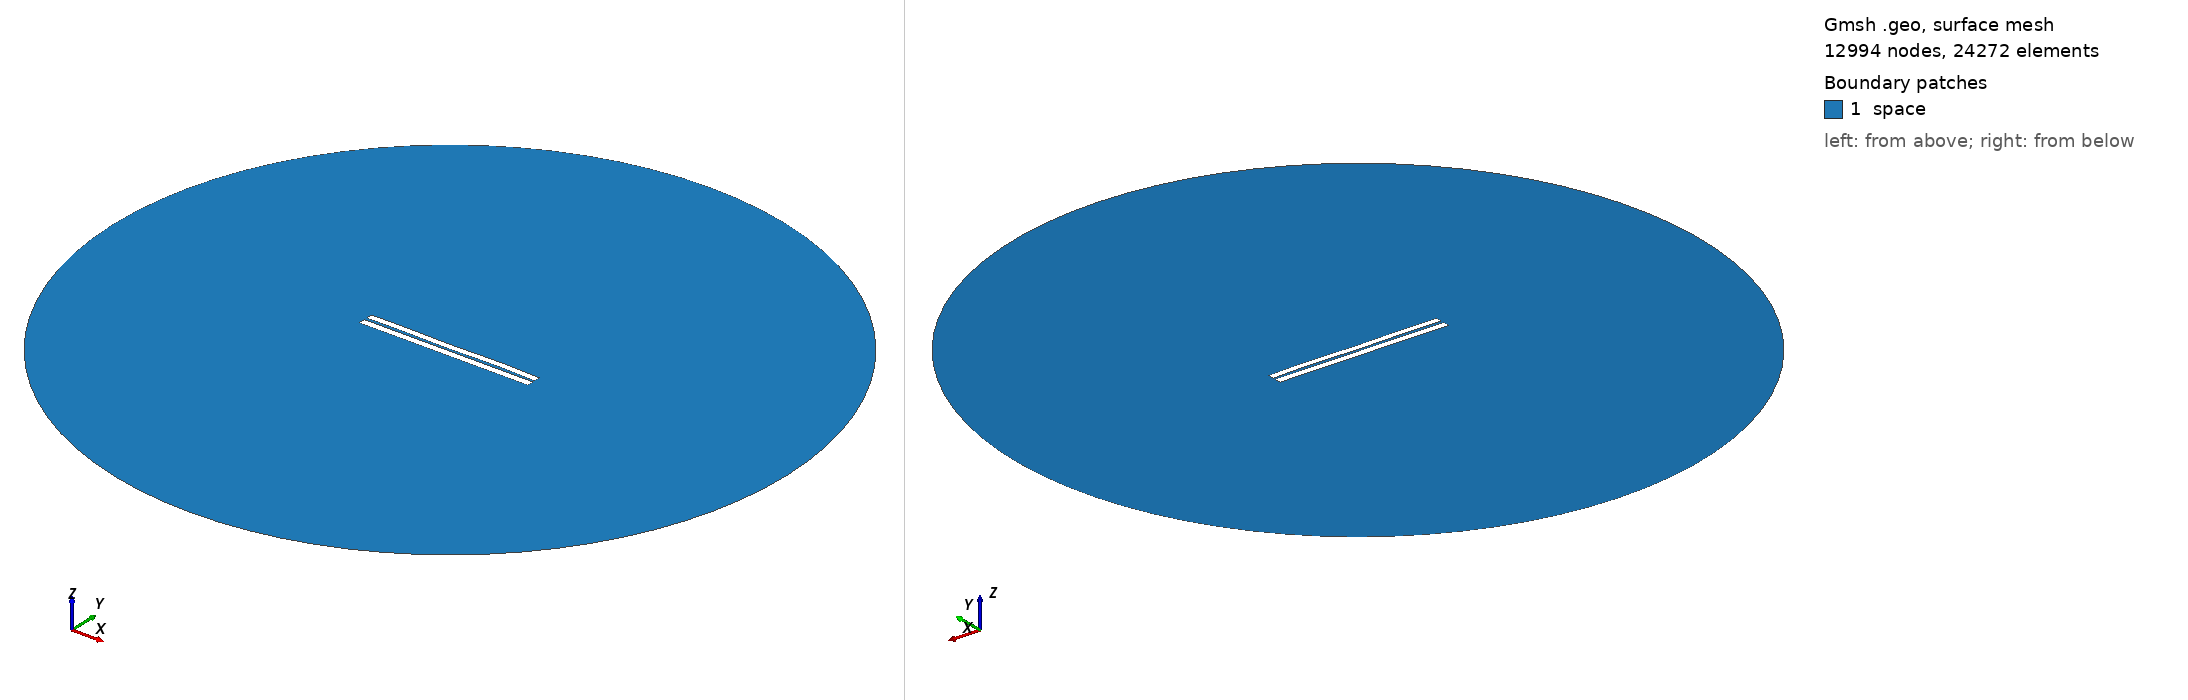

Gmsh geometry script, surface-meshed: 12994 nodes, 24272 surface elements. Boundary patches (legend numbers): 1 space. Left view from above one corner, right view from below the opposite corner. Legend entries are the model's physical surfaces. The drawing asked Gmsh for element sizes between 1% and 20% of the model's largest extent; the script's own settings can give other sizes.

=== 3310.geo (drawn) ===
//---------------------------------------
// Geometry kernel
//---------------------------------------

SetFactory("OpenCASCADE");



//---------------------------------------
// Parameters of the geometry
//---------------------------------------

// Overetch of the upper plate
overetch = 0.125;

// Distance between the plates
distance = 1.5;

// Discretization over the x axis (for the deformation)
nx = 50; 

// Length of the plate
L = 100 - overetch; 

// Number of modes
n = 4; 

// 1st mode coefficient
coeff(1) = -0.075;
beta(1) = 0.596864 * 3.1415926535 / L;

// 2nd mode coefficient
coeff(2) = 0.0;
beta(2) = 1.49418 * 3.1415926535 / L;

// 3rd mode coefficient
coeff(3) = -0.075;
beta(3) = 2.50025 * 3.1415926535 / L;

// 4th mode coefficient
coeff(4) = 0.15;
beta(4) = 3.49999 * 3.1415926535 / L;



//---------------------------------------
// Upper plate (deformed rectangle)
//---------------------------------------

// Coordiantes of the upper plate
xmin = -50;
xmax = 50 - overetch;

// Height of the upper plate
yheight = 4 - 2 * overetch;

// Indexes of the points
UpperID[] = {};
LowerID[] = {};
LeftID[] = {};
RightID[] = {};

// Point index
p = 1;

// Horizontal edges
For i In {1:nx}
    x = xmin + (i-1)*(xmax - xmin)/(nx-1);

    y_bottom = distance / 2 + overetch;
    For j In {1:n}
        C = (Cosh(beta(j)*L) + Cos(beta(j)*L)) / (Sinh(beta(j)*L) + Sin(beta(j)*L));
        y_bottom  = y_bottom + coeff(j) * (Cosh(beta(j)*(x+50)) - Cos(beta(j)*(x+50)) - C * (Sinh(beta(j)*(x+50)) - Sin(beta(j)*(x+50))));
    EndFor

    y_top = y_bottom + yheight;

    Point(p) = {x, y_top, 0, 1.0};
    UpperID[i] = p;
    p = p + 1;

    Point(p) = {x, y_bottom, 0, 1.0};
    LowerID[i] = p;
    p = p + 1;
EndFor

// Create point lists
UpperPts[] = {}; LowerPts[] = {};
For i In {1:nx}
  UpperPts[] += {UpperID[i]};
  LowerPts[] += {LowerID[i]};
EndFor

// Build splines
Spline(1) = {UpperPts[]};
Spline(2) = {LowerPts[]};
Line(3) = {LowerPts[nx-1], UpperPts[nx-1]};
Line(4) = {LowerPts[0], UpperPts[0]};

// Build the plane surface
Curve Loop(1) = {2, 3, -1, -4};
Plane Surface(1) = {1};



//---------------------------------------
// Lower plate (rectangle)
//---------------------------------------

// Vertices
Point(1001) = {-50, -1, 0, 1.0};
Point(1002) = { 50, -1, 0, 1.0};
Point(1003) = { 50,  -5, 0, 1.0};
Point(1004) = {-50,  -5, 0, 1.0};

// Edges
Line(5) = {1001, 1002};
Line(6) = {1002, 1003};
Line(7) = {1003, 1004};
Line(8) = {1004, 1001};

// Plane surface
Line Loop(2) = {5, 6, 7, 8};
Plane Surface(2) = {2}; 



//---------------------------------------
// Outer (fictious) boundary
//---------------------------------------

// Points
Point(1005) = {0, 0, 0};       // Center
Point(1006) = {200, 0, 0};     // Start point
Point(1007) = {0, 200, 0};     // 90 degrees
Point(1008) = {-200, 0, 0};    // 180 degrees
Point(1009) = {0, -200, 0};    // 270 degrees

// Circle arcs (each needs start, center, end)
Circle(9) = {1006, 1005, 1007};
Circle(10) = {1007, 1005, 1008};
Circle(11) = {1008, 1005, 1009};
Circle(12) = {1009, 1005, 1006};

// Plane surface for the entire domain
Curve Loop(3) = {9, 10, 11, 12};
Surface(3) = {3};

// Subtract the plates from the whole domain to obtain the actual domain where we want to solve the equations
BooleanDifference{ Surface{3}; Delete; }{ Surface{1}; Surface{2}; Delete; }




//---------------------------------------
// Transfinite Lines/Curves
//---------------------------------------

// Set the number of points on the boundaries
r = 7;

// Plates
Transfinite Curve {1, 2} = 50*r Using Progression 1;
Transfinite Curve {3, 4} = 2*r Using Progression 1;
Transfinite Line {5, 7} = 50*r Using Progression 1;
Transfinite Line {6, 8} = 2*r Using Progression 1;

// Outer boundary
Transfinite Line {9, 10, 11, 12} = 20 Using Progression 1;



//---------------------------------------
// Physical groups
//---------------------------------------                

// Physical curves (boundaries)
Physical Line("force_segment", 10) = {2};
Physical Line("upper_plate", 11) = {1, 3, 4};
Physical Line("lower_plate", 12) = {5, 6, 7, 8};
Physical Line("boundary", 20) = {9, 10, 11, 12};

// Physical Surfaces
Physical Surface("space", 30) = {3};



//---------------------------------------
// 6. Generate the Mesh
//---------------------------------------

// 2D mesh generation
Mesh 2;
